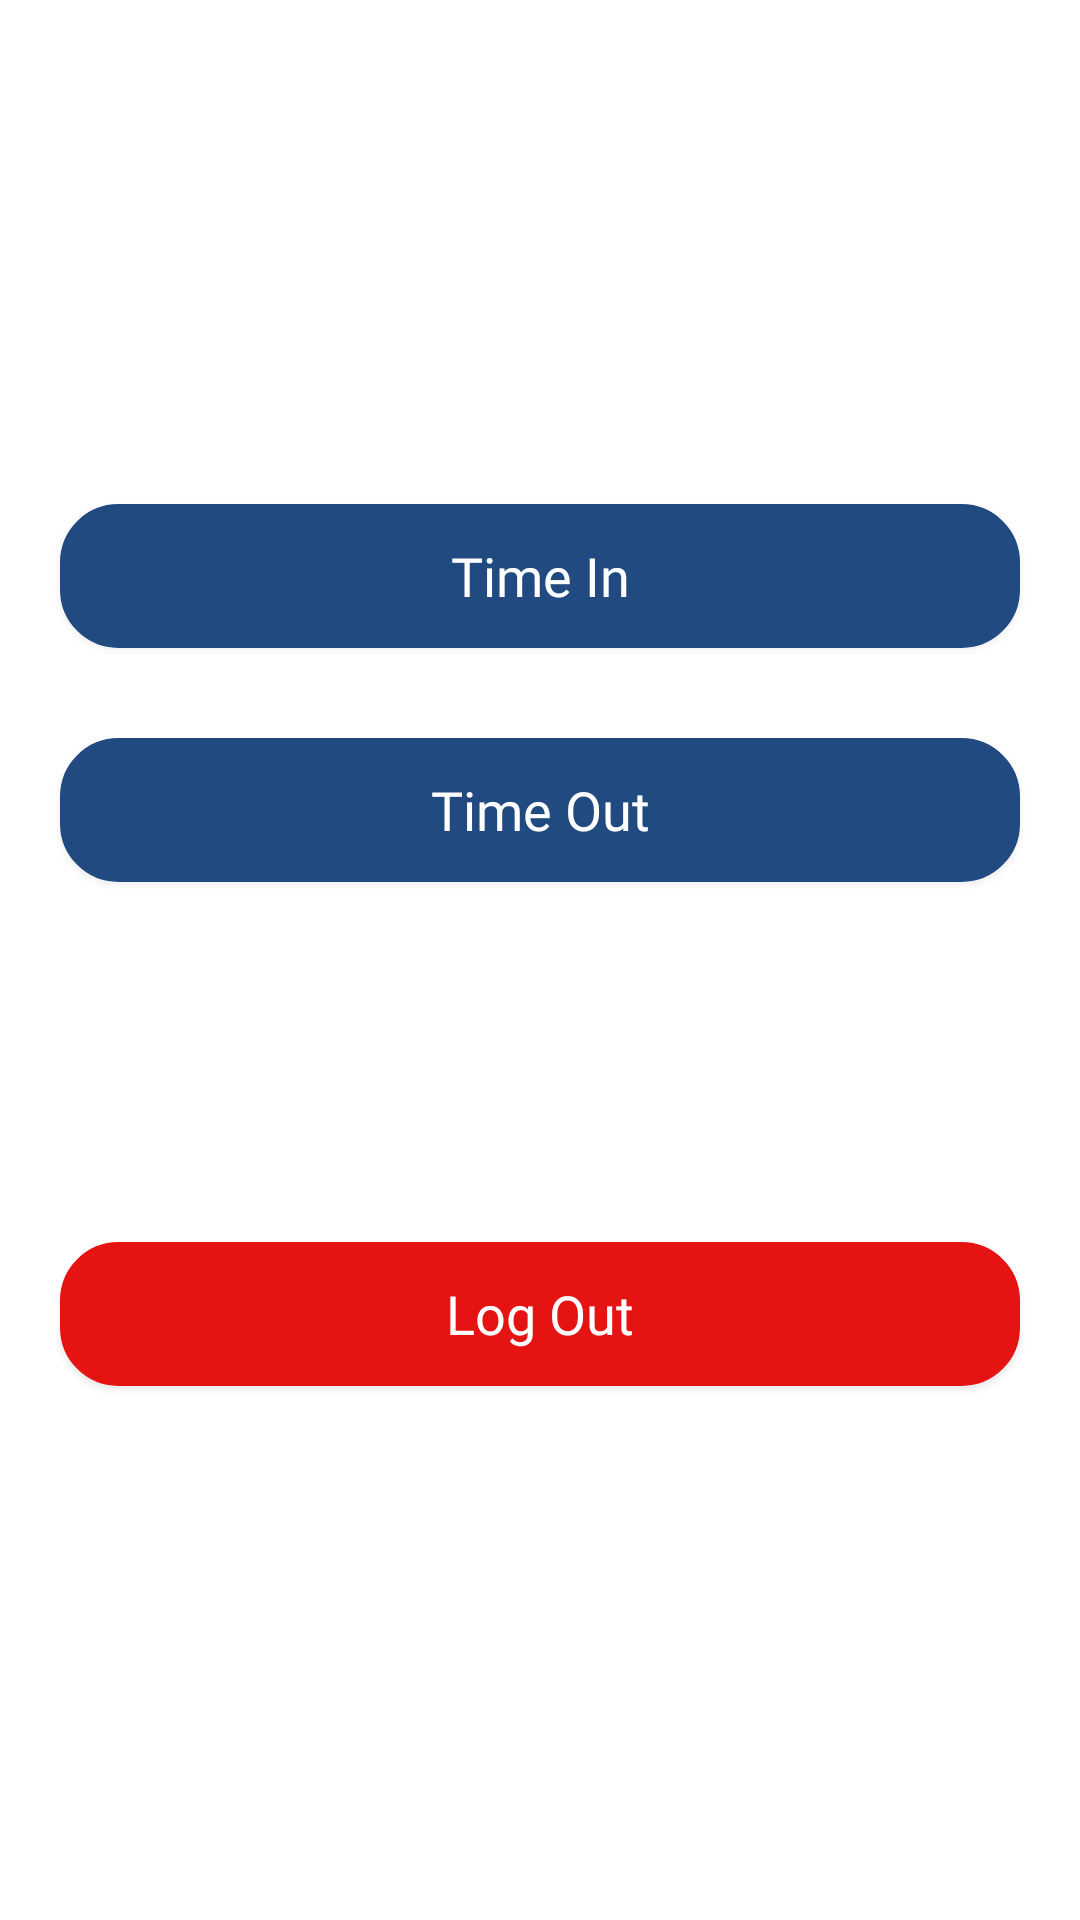

The Android layout XML behind this screen, and the referenced resources:
<!-- AndroidManifest.xml: application theme Theme.AppCompat.Light.NoActionBar -->
<!-- res/layout/fragment_dtr.xml -->
<?xml version="1.0" encoding="utf-8"?>
<LinearLayout xmlns:android="http://schemas.android.com/apk/res/android"
    xmlns:tools="http://schemas.android.com/tools"
    android:layout_width="match_parent"
    android:layout_height="match_parent"
    android:background="@color/colorWhite"
    tools:context=".DtrFragment">

    <LinearLayout
        android:id="@+id/layoutDTR"
        android:layout_width="match_parent"
        android:layout_height="match_parent"
        android:gravity="center"
        android:orientation="vertical">


        <Button
            android:id="@+id/timeIn"
            android:layout_width="match_parent"
            android:layout_height="wrap_content"
            android:layout_marginLeft="20sp"
            android:layout_marginTop="10sp"
            android:layout_marginRight="20sp"
            android:layout_marginBottom="20sp"
            android:background="@drawable/rounded_button_main"
            android:fontFamily="@font/mazzardh_bold"
            android:text="Time In"
            android:textAllCaps="false"
            android:textColor="@color/colorWhite"
            android:textSize="18dp" />

        <Button
            android:id="@+id/timeOut"
            android:layout_width="match_parent"
            android:layout_height="wrap_content"
            android:layout_marginLeft="20sp"
            android:layout_marginTop="10sp"
            android:layout_marginRight="20sp"
            android:layout_marginBottom="20sp"
            android:background="@drawable/rounded_button_main"
            android:fontFamily="@font/mazzardh_bold"
            android:text="Time Out"
            android:textAllCaps="false"
            android:textColor="@color/colorWhite"
            android:textSize="18dp" />

        <Button
            android:id="@+id/logOut"
            android:backgroundTint="@color/btnRed"
            android:layout_width="match_parent"
            android:layout_height="wrap_content"
            android:layout_marginLeft="20sp"
            android:layout_marginTop="100sp"
            android:layout_marginRight="20sp"
            android:layout_marginBottom="20sp"
            android:background="@drawable/rounded_button_main"
            android:fontFamily="@font/mazzardh_bold"
            android:text="Log Out"
            android:textAllCaps="false"
            android:textColor="@color/colorWhite"
            android:textSize="18dp" />


    </LinearLayout>


</LinearLayout>
<!-- resources referenced by this layout -->
<resources>
  <color name="btnRed">#E61313</color>
  <color name="colorWhite">#fff</color>
  <!-- drawable rounded_button_main (drawable) -->
  <?xml version="1.0" encoding="utf-8"?>
  <shape xmlns:android="http://schemas.android.com/apk/res/android"
      android:shape="rectangle" android:padding="15dp">
      <solid android:color="#214a80" />
      <corners
          android:bottomRightRadius="18dp"
          android:bottomLeftRadius="18dp"
          android:topLeftRadius="18dp"
          android:topRightRadius="18dp" />
      <stroke android:width="3dip" android:color="#214a80" />
  </shape>
</resources>
